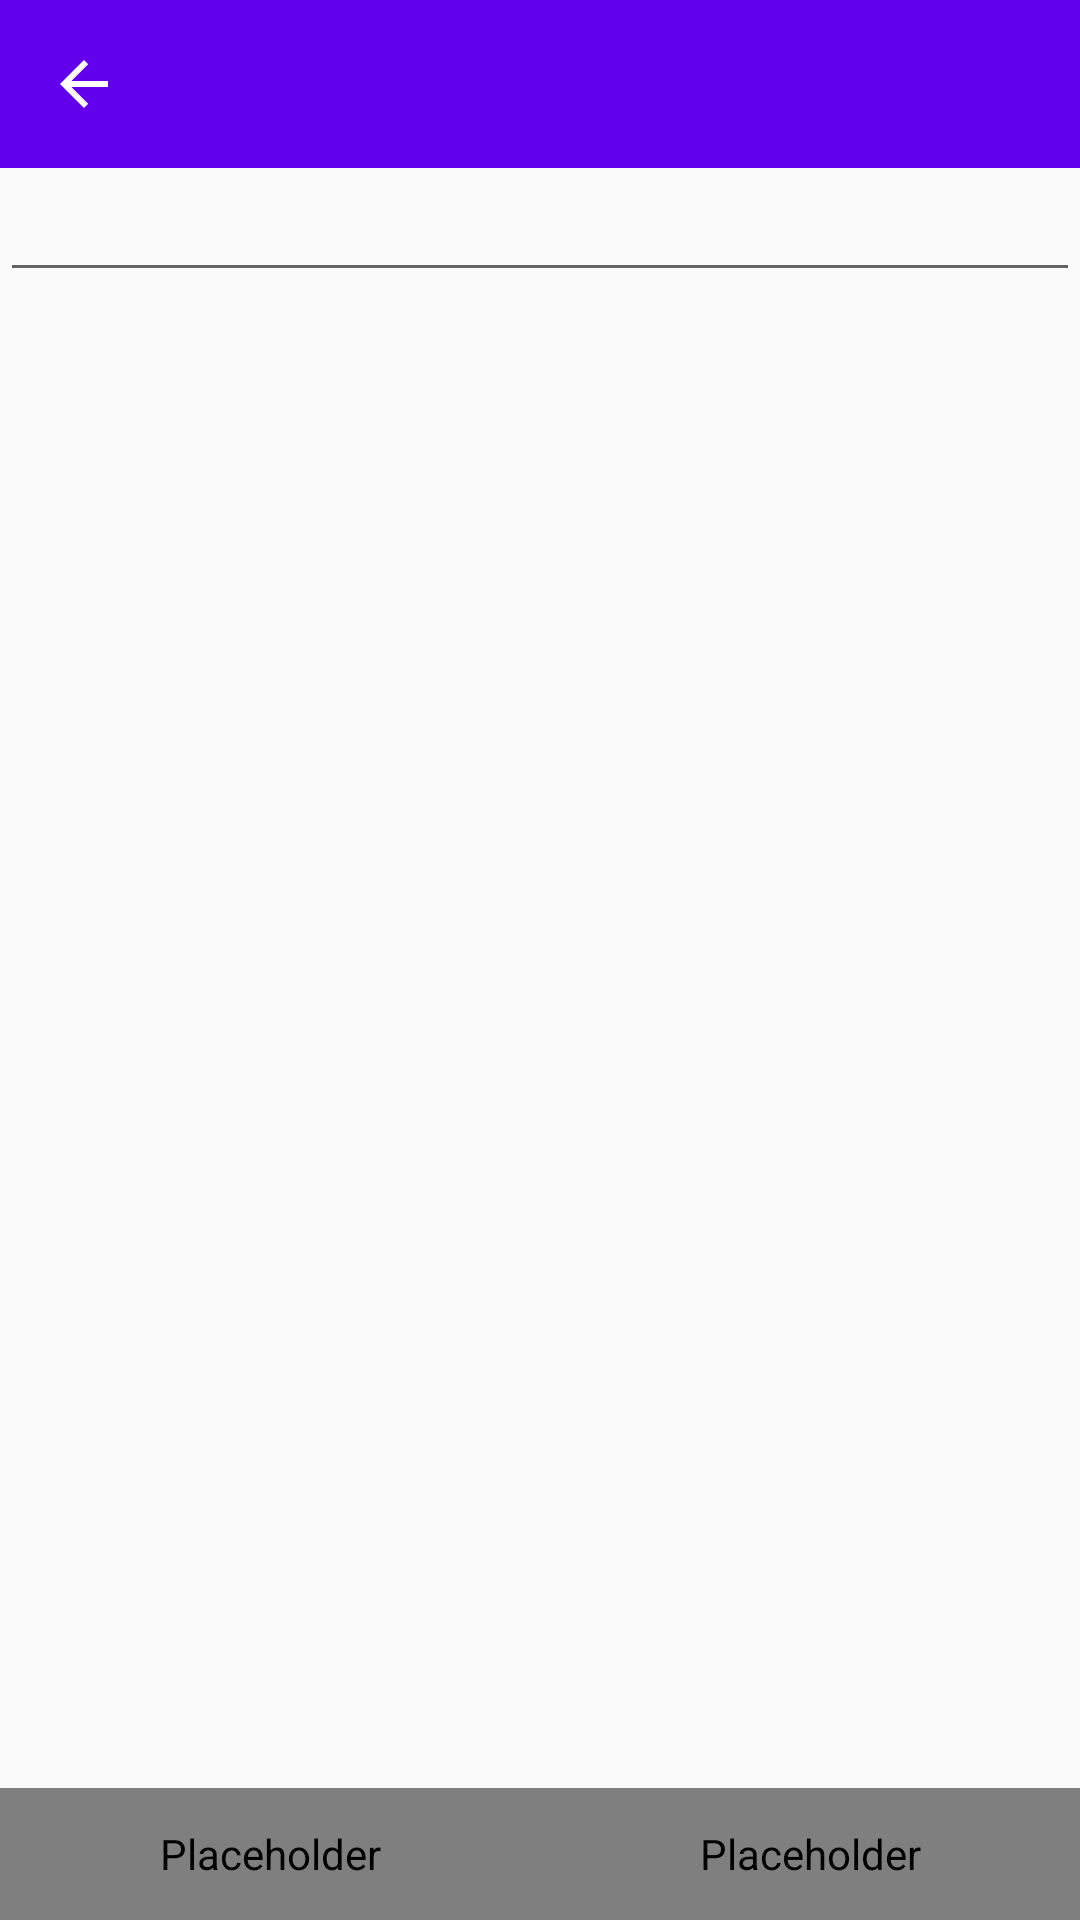

Reconstruct the res/layout file that produces this screen, plus the resources it refers to.
<!-- AndroidManifest.xml: application theme AppTheme -->
<!-- res/layout/activity_add_note.xml -->
<?xml version="1.0" encoding="utf-8"?>
<RelativeLayout
    xmlns:android="http://schemas.android.com/apk/res/android"
    xmlns:tools="http://schemas.android.com/tools"
    android:layout_width="match_parent"
    android:layout_height="match_parent"
    tools:context="com.mediatek.notepad.activity.AddNoteActivity">

    <include layout="@layout/toolbar"
        android:id="@+id/toolbar"/>
    <EditText
        android:layout_below="@id/toolbar"
        android:id="@+id/et_note_content"
        android:layout_width="match_parent"
        android:layout_height="wrap_content"/>


    <FrameLayout android:id="@+id/panel"
                 android:layout_width="match_parent"
                 android:layout_height="@dimen/edit_bottom_tools"
                 xmlns:app="http://schemas.android.com/apk/res-auto"
                 android:layout_alignParentBottom="true">

        <android.support.v7.widget.LinearLayoutCompat
            android:id="@+id/control"
            android:orientation="horizontal"
            android:layout_width="match_parent"
            android:layout_height="match_parent">

            <com.mediatek.notepad.wheel.StatusImageButton
                android:id="@+id/bullet"
                android:contentDescription="@null"
                android:layout_width="0dp"
                android:layout_height="match_parent"
                android:layout_weight="1"
                app:activated="@android:drawable/stat_sys_phone_call_forward"
                app:defauls="@android:drawable/stat_sys_phone_call_on_hold"
                style="@style/ImageButtonStyle">
            </com.mediatek.notepad.wheel.StatusImageButton>


            <com.mediatek.notepad.wheel.StatusImageButton
                android:id="@+id/quote"
                android:contentDescription="@null"
                android:layout_width="0dp"
                android:layout_height="match_parent"
                android:layout_weight="1"
                app:activated="@drawable/ic_bullet_activated"
                app:defauls="@drawable/ic_bullet_default"
                style="@style/ImageButtonStyle">
            </com.mediatek.notepad.wheel.StatusImageButton>

        </android.support.v7.widget.LinearLayoutCompat>

    </FrameLayout>

</RelativeLayout>
<!-- res/layout/toolbar.xml (included above) -->
<?xml version="1.0" encoding="utf-8"?>
<android.support.v7.widget.Toolbar xmlns:android="http://schemas.android.com/apk/res/android"
    xmlns:app="http://schemas.android.com/apk/res-auto"
    android:id="@+id/toolbar"
    android:layout_width="match_parent"
    android:layout_height="wrap_content"
    android:background="?attr/colorPrimary"
    android:minHeight="?attr/actionBarSize"
    app:navigationIcon="?attr/homeAsUpIndicator"
    app:popupTheme="@style/ThemeOverlay.AppCompat.Light"
    app:theme="@style/ThemeOverlay.AppCompat.Dark.ActionBar" >

</android.support.v7.widget.Toolbar>
<!-- resources referenced by this layout -->
<resources>
  <dimen name="edit_bottom_tools">44dp</dimen>
  <style name="ImageButtonStyle" parent="ImageButtonStyle">
          <item name="android:scaleType">center</item>
          <item name="android:background">?android:attr/selectableItemBackground</item>
      </style>
  <style name="AppTheme" parent="Theme.AppCompat.Light.DarkActionBar">
          
          <item name="colorPrimary">@color/colorPrimary</item>
          <item name="android:statusBarColor">@color/colorPrimary</item>
          <item name="colorPrimaryDark">@color/colorPrimary</item>
          <item name="colorAccent">@color/colorAccent</item>
          <item name="windowActionBar">false</item>
          <item name="windowNoTitle">true</item>
          <item name="windowActionModeOverlay">true</item>
      </style>
  <!-- not gathered from this repository: default colours our renderer supplied (Android Studio template values) -->
  <color name="colorPrimary">#FF6200EE</color>
  <color name="colorAccent">#FF03DAC5</color>
</resources>
